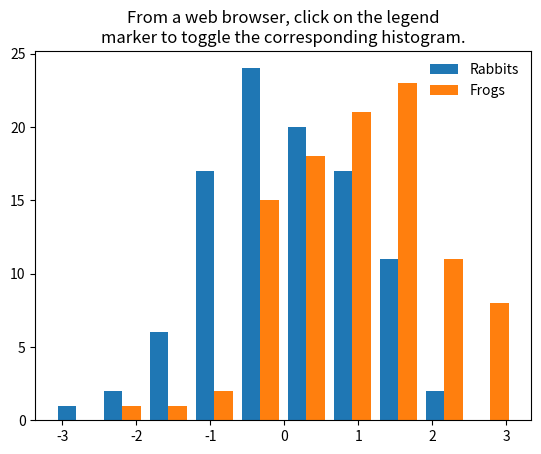

This chart was generated by the following Python code:
%matplotlib inline

import numpy as np
import matplotlib.pyplot as plt
import xml.etree.ElementTree as ET
from io import BytesIO
import json


plt.rcParams['svg.fonttype'] = 'none'

# Apparently, this `register_namespace` method is necessary to avoid garbling
# the XML namespace with ns0.
ET.register_namespace("", "http://www.w3.org/2000/svg")

# Fixing random state for reproducibility
np.random.seed(19680801)

# --- Create histogram, legend and title ---
plt.figure()
r = np.random.randn(100)
r1 = r + 1
labels = ['Rabbits', 'Frogs']
H = plt.hist([r, r1], label=labels)
containers = H[-1]
leg = plt.legend(frameon=False)
plt.title("From a web browser, click on the legend\n"
          "marker to toggle the corresponding histogram.")


# --- Add ids to the svg objects we'll modify

hist_patches = {}
for ic, c in enumerate(containers):
    hist_patches['hist_%d' % ic] = []
    for il, element in enumerate(c):
        element.set_gid('hist_%d_patch_%d' % (ic, il))
        hist_patches['hist_%d' % ic].append('hist_%d_patch_%d' % (ic, il))

# Set ids for the legend patches
for i, t in enumerate(leg.get_patches()):
    t.set_gid('leg_patch_%d' % i)

# Set ids for the text patches
for i, t in enumerate(leg.get_texts()):
    t.set_gid('leg_text_%d' % i)

# Save SVG in a fake file object.
f = BytesIO()
plt.savefig(f, format="svg")

# Create XML tree from the SVG file.
tree, xmlid = ET.XMLID(f.getvalue())


# --- Add interactivity ---

# Add attributes to the patch objects.
for i, t in enumerate(leg.get_patches()):
    el = xmlid['leg_patch_%d' % i]
    el.set('cursor', 'pointer')
    el.set('onclick', "toggle_hist(this)")

# Add attributes to the text objects.
for i, t in enumerate(leg.get_texts()):
    el = xmlid['leg_text_%d' % i]
    el.set('cursor', 'pointer')
    el.set('onclick', "toggle_hist(this)")

# Create script defining the function `toggle_hist`.
# We create a global variable `container` that stores the patches id
# belonging to each histogram. Then a function "toggle_element" sets the
# visibility attribute of all patches of each histogram and the opacity
# of the marker itself.

script = """
<script type="text/ecmascript">
<![CDATA[
var container = %s

function toggle(oid, attribute, values) {
    /* Toggle the style attribute of an object between two values.

    Parameters
    ----------
    oid : str
      Object identifier.
    attribute : str
      Name of style attribute.
    values : [on state, off state]
      The two values that are switched between.
    */
    var obj = document.getElementById(oid);
    var a = obj.style[attribute];

    a = (a == values[0] || a == "") ? values[1] : values[0];
    obj.style[attribute] = a;
    }

function toggle_hist(obj) {

    var num = obj.id.slice(-1);

    toggle('leg_patch_' + num, 'opacity', [1, 0.3]);
    toggle('leg_text_' + num, 'opacity', [1, 0.5]);

    var names = container['hist_'+num]

    for (var i=0; i < names.length; i++) {
        toggle(names[i], 'opacity', [1, 0])
    };
    }
]]>
</script>
""" % json.dumps(hist_patches)

# Add a transition effect
css = tree.find('.//{http://www.w3.org/2000/svg}style')
css.text = css.text + "g {-webkit-transition:opacity 0.4s ease-out;" + \
    "-moz-transition:opacity 0.4s ease-out;}"

# Insert the script and save to file.
tree.insert(0, ET.XML(script))

ET.ElementTree(tree).write("svg_histogram.svg")